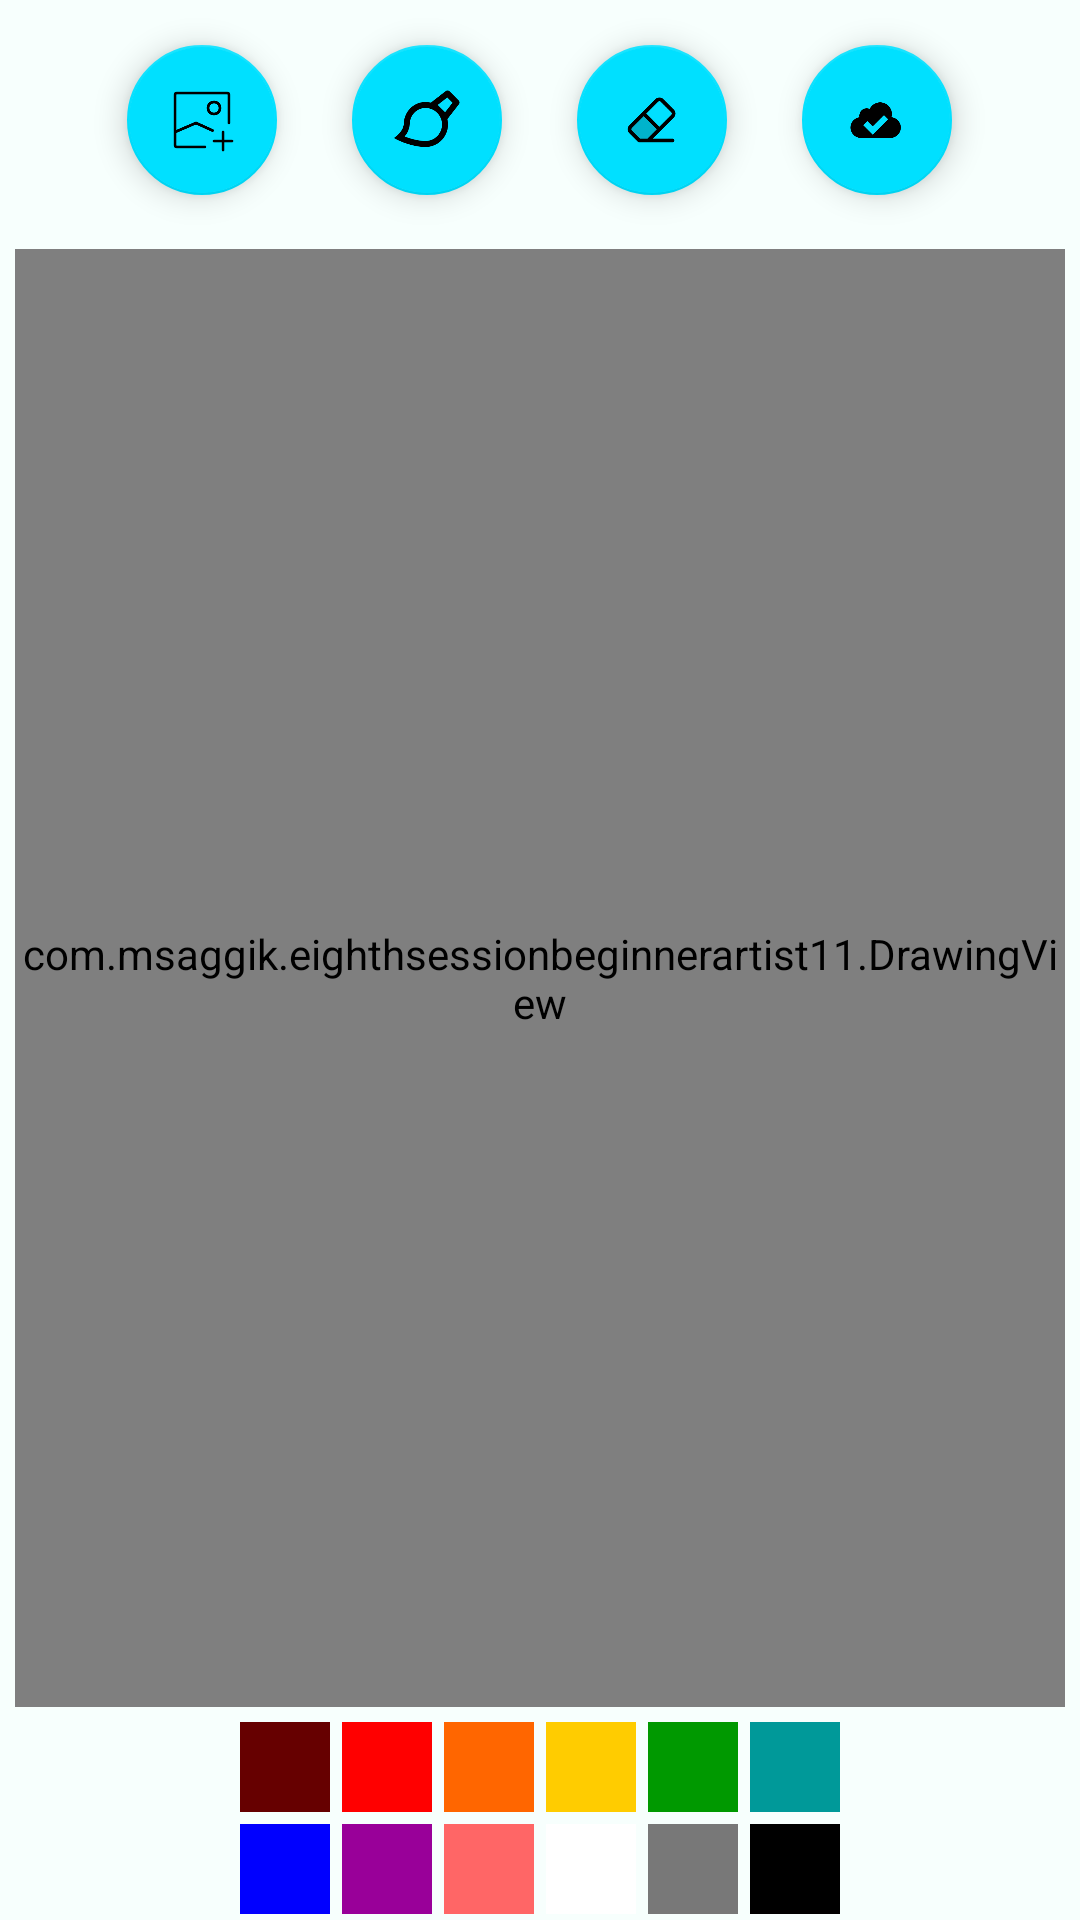

Here is an Android app screen rendered from its layout file. Give the layout XML and the strings, colors and styles it references.
<!-- AndroidManifest.xml: application theme Theme.EighthSessionBeginnerArtist11 -->
<!-- res/layout/activity_main.xml -->
<?xml version="1.0" encoding="utf-8"?>
<LinearLayout xmlns:android="http://schemas.android.com/apk/res/android"
    xmlns:app="http://schemas.android.com/apk/res-auto"
    xmlns:tools="http://schemas.android.com/tools"
    android:layout_width="match_parent"
    android:layout_height="match_parent"
    android:background="#F7FFFD"
    android:orientation="vertical"
    tools:context=".MainActivity">

    <LinearLayout
        android:layout_width="match_parent"
        android:layout_height="80dp"
        android:gravity="center"
        android:orientation="horizontal">

        <com.google.android.material.floatingactionbutton.FloatingActionButton
            android:id="@+id/fabAdd"
            android:layout_width="50dp"
            android:layout_height="50dp"
            android:layout_marginEnd="25dp"
            android:backgroundTint="#00E0FF"
            android:clickable="true"
            app:backgroundTint="#00E0FF"
            app:fabCustomSize="50dp"
            app:srcCompat="@drawable/add" />

        <com.google.android.material.floatingactionbutton.FloatingActionButton
            android:id="@+id/fabBrush"
            android:layout_width="50dp"
            android:layout_height="50dp"
            android:layout_marginEnd="25dp"
            android:backgroundTint="#00E0FF"
            android:clickable="true"
            app:backgroundTint="#00E0FF"
            app:fabCustomSize="50dp"
            app:srcCompat="@drawable/brush" />

        <com.google.android.material.floatingactionbutton.FloatingActionButton
            android:id="@+id/fabErase"
            android:layout_width="50dp"
            android:layout_height="50dp"
            android:layout_marginEnd="25dp"
            android:backgroundTint="#00E0FF"
            android:clickable="true"
            app:backgroundTint="#00E0FF"
            app:fabCustomSize="50dp"
            app:srcCompat="@drawable/erase" />

        <com.google.android.material.floatingactionbutton.FloatingActionButton
            android:id="@+id/fabSave"
            android:layout_width="50dp"
            android:layout_height="50dp"
            android:backgroundTint="#00E0FF"
            android:clickable="true"
            app:backgroundTint="#00E0FF"
            app:fabCustomSize="50dp"
            app:srcCompat="@drawable/save" />
    </LinearLayout>

    <com.msaggik.eighthsessionbeginnerartist11.DrawingView
        android:id="@+id/drawing"
        android:layout_width="match_parent"
        android:layout_height="0dp"
        android:layout_marginBottom="3dp"
        android:layout_marginLeft="5dp"
        android:layout_marginRight="5dp"
        android:layout_marginTop="3dp"
        android:layout_weight="1"
        android:background="#FFFFFFFF" />

    <LinearLayout
        android:layout_width="wrap_content"
        android:layout_height="wrap_content"
        android:layout_gravity="center"
        android:orientation="vertical">
        
        <LinearLayout
            android:id="@+id/paint_colors"
            android:layout_width="wrap_content"
            android:layout_height="wrap_content"
            android:orientation="horizontal">

            <ImageButton
                android:layout_width="@dimen/large_brush"
                android:layout_height="@dimen/large_brush"
                android:layout_margin="2dp"
                android:background="#FF660000"
                android:contentDescription="@string/paint"
                android:onClick="paintClicked"
                android:src="@drawable/paint"
                android:tag="#FF660000" />
            <ImageButton
                android:layout_width="@dimen/large_brush"
                android:layout_height="@dimen/large_brush"
                android:layout_margin="2dp"
                android:background="#FFFF0000"
                android:contentDescription="@string/paint"
                android:onClick="paintClicked"
                android:src="@drawable/paint"
                android:tag="#FFFF0000" />
            <ImageButton
                android:layout_width="@dimen/large_brush"
                android:layout_height="@dimen/large_brush"
                android:layout_margin="2dp"
                android:background="#FFFF6600"
                android:contentDescription="@string/paint"
                android:onClick="paintClicked"
                android:src="@drawable/paint"
                android:tag="#FFFF6600" />
            <ImageButton
                android:layout_width="@dimen/large_brush"
                android:layout_height="@dimen/large_brush"
                android:layout_margin="2dp"
                android:background="#FFFFCC00"
                android:contentDescription="@string/paint"
                android:onClick="paintClicked"
                android:src="@drawable/paint"
                android:tag="#FFFFCC00" />
            <ImageButton
                android:layout_width="@dimen/large_brush"
                android:layout_height="@dimen/large_brush"
                android:layout_margin="2dp"
                android:background="#FF009900"
                android:contentDescription="@string/paint"
                android:onClick="paintClicked"
                android:src="@drawable/paint"
                android:tag="#FF009900" />
            <ImageButton
                android:layout_width="@dimen/large_brush"
                android:layout_height="@dimen/large_brush"
                android:layout_margin="2dp"
                android:background="#FF009999"
                android:contentDescription="@string/paint"
                android:onClick="paintClicked"
                android:src="@drawable/paint"
                android:tag="#FF009999" />
        </LinearLayout>
        
        <LinearLayout
            android:layout_width="wrap_content"
            android:layout_height="wrap_content"
            android:orientation="horizontal">
            <ImageButton
                android:layout_width="@dimen/large_brush"
                android:layout_height="@dimen/large_brush"
                android:layout_margin="2dp"
                android:background="#FF0000FF"
                android:contentDescription="@string/paint"
                android:onClick="paintClicked"
                android:src="@drawable/paint"
                android:tag="#FF0000FF" />
            <ImageButton
                android:layout_width="@dimen/large_brush"
                android:layout_height="@dimen/large_brush"
                android:layout_margin="2dp"
                android:background="#FF990099"
                android:contentDescription="@string/paint"
                android:onClick="paintClicked"
                android:src="@drawable/paint"
                android:tag="#FF990099" />
            <ImageButton
                android:layout_width="@dimen/large_brush"
                android:layout_height="@dimen/large_brush"
                android:layout_margin="2dp"
                android:background="#FFFF6666"
                android:contentDescription="@string/paint"
                android:onClick="paintClicked"
                android:src="@drawable/paint"
                android:tag="#FFFF6666" />
            <ImageButton
                android:layout_width="@dimen/large_brush"
                android:layout_height="@dimen/large_brush"
                android:layout_margin="2dp"
                android:background="#FFFFFFFF"
                android:contentDescription="@string/paint"
                android:onClick="paintClicked"
                android:src="@drawable/paint"
                android:tag="#FFFFFFFF" />
            <ImageButton
                android:layout_width="@dimen/large_brush"
                android:layout_height="@dimen/large_brush"
                android:layout_margin="2dp"
                android:background="#FF787878"
                android:contentDescription="@string/paint"
                android:onClick="paintClicked"
                android:src="@drawable/paint"
                android:tag="#FF787878" />
            <ImageButton
                android:layout_width="@dimen/large_brush"
                android:layout_height="@dimen/large_brush"
                android:layout_margin="2dp"
                android:background="#FF000000"
                android:contentDescription="@string/paint"
                android:onClick="paintClicked"
                android:src="@drawable/paint"
                android:tag="#FF000000" />

        </LinearLayout>
    </LinearLayout>
</LinearLayout>
<!-- resources referenced by this layout -->
<resources>
  <dimen name="large_brush">30dp</dimen>
  <!-- drawable add: png bitmap (drawable, 2890 bytes) -->
  <!-- drawable brush: png bitmap (drawable, 2795 bytes) -->
  <!-- drawable erase: png bitmap (drawable, 2407 bytes) -->
  <!-- drawable save: png bitmap (drawable, 2223 bytes) -->
  <string name="paint">Краска</string>
  <style name="Theme.EighthSessionBeginnerArtist11" parent="Theme.MaterialComponents.DayNight.NoActionBar">
          
          <item name="colorPrimary">@color/purple_500</item>
          <item name="colorPrimaryVariant">@color/purple_700</item>
          <item name="colorOnPrimary">@color/white</item>
          
          <item name="colorSecondary">@color/teal_200</item>
          <item name="colorSecondaryVariant">@color/teal_700</item>
          <item name="colorOnSecondary">@color/black</item>
          
          <item name="android:statusBarColor">?attr/colorPrimaryVariant</item>
          
      </style>
  <color name="purple_500">#FF6200EE</color>
  <color name="purple_700">#046E7E</color>
  <color name="white">#FFFFFFFF</color>
  <color name="teal_200">#FF03DAC5</color>
  <color name="teal_700">#FF018786</color>
  <color name="black">#FF000000</color>
</resources>
